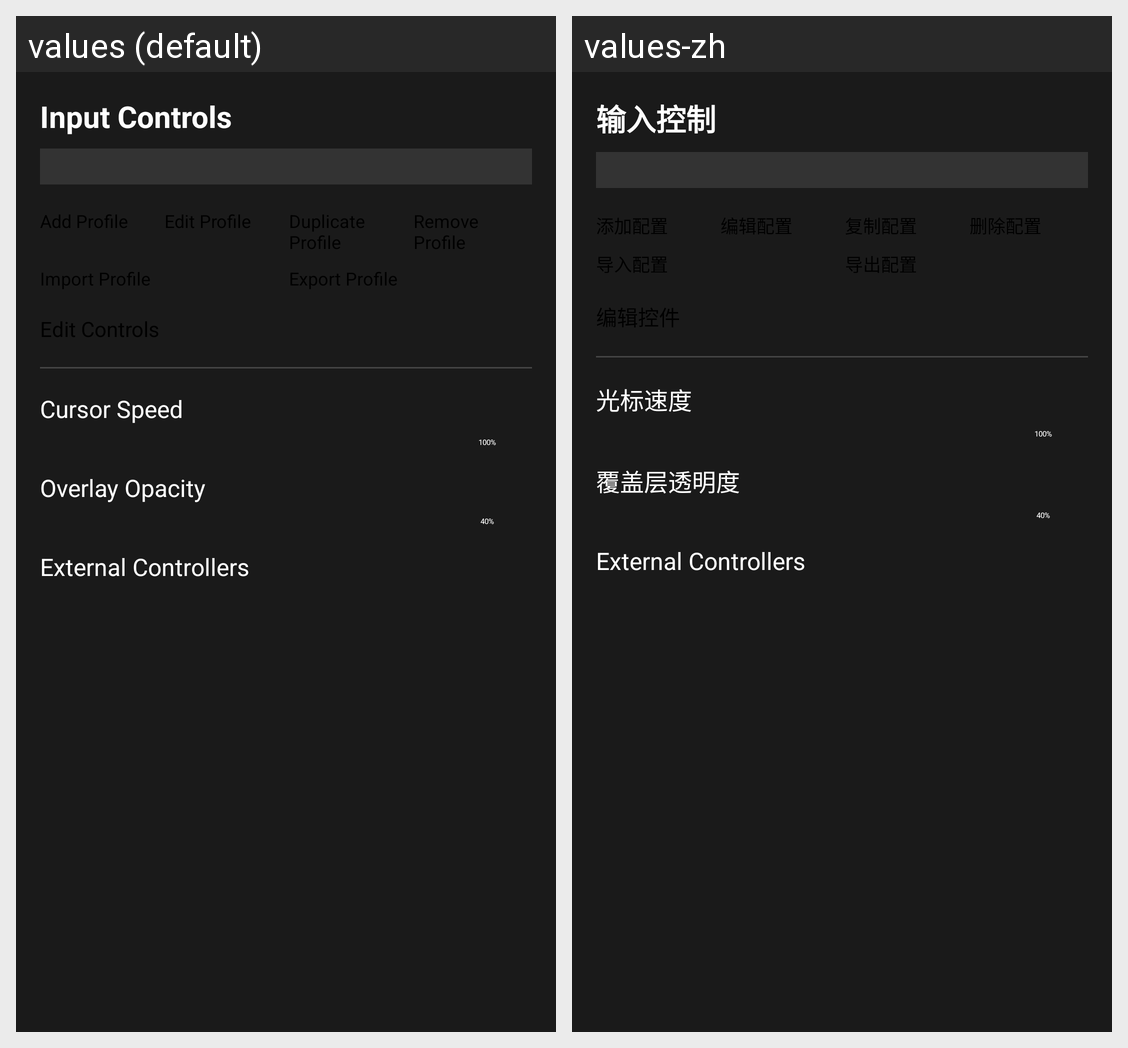

Here is an Android app screen in its default locale and in the app's own translations. Write out the translated-string differences for the strings that appear on this screen.
Android screen res/layout/input_controls_fragment.xml rendered under 2 locales, left to right: values (default), values-zh. Device: Nexus 5 (rendered at 1080×1920; each locale shown at half size, 540×960, under a caption strip naming it); theme Theme.MainTheme.
Strings drawn on this screen, with the default value and each locale's value (text and hints the layout hard-codes, and strings that could not be matched under every locale, appear in the picture but are not listed):

input_controls
  values: Input Controls
  values-zh: 输入控制

cursor_speed
  values: Cursor Speed
  values-zh: 光标速度

overlay_opacity
  values: Overlay Opacity
  values-zh: 覆盖层透明度
